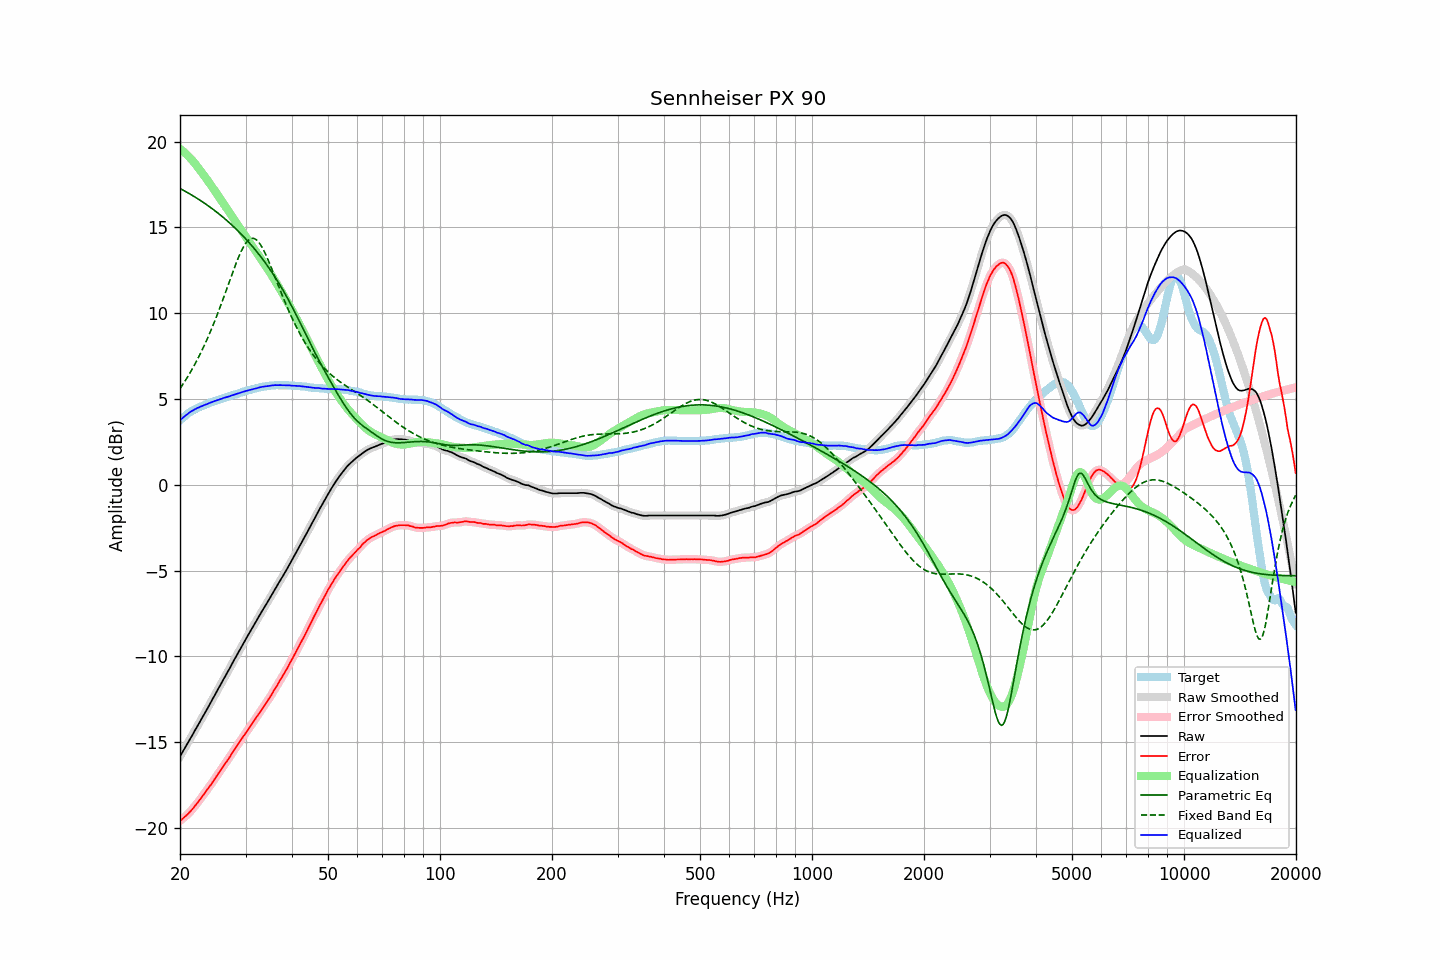

The table this chart was drawn from, first rows:
frequency, raw, error, smoothed, error_smoothed, equalization, parametric_eq, fixed_band_eq, equalized_raw, equalized_smoothed, target
20.00, -15.83, -19.58, -15.83, -19.58, 19.58, 17.27, 5.61, 3.76, 3.76, 3.75
20.20, -15.67, -19.51, -15.67, -19.51, 19.51, 17.22, 5.74, 3.84, 3.84, 3.84
20.40, -15.51, -19.43, -15.51, -19.43, 19.43, 17.17, 5.88, 3.93, 3.93, 3.93
20.61, -15.35, -19.34, -15.35, -19.35, 19.35, 17.12, 6.03, 4.00, 4.00, 3.99
20.81, -15.19, -19.27, -15.18, -19.27, 19.27, 17.07, 6.18, 4.08, 4.08, 4.09
21.02, -15.02, -19.18, -15.02, -19.18, 19.17, 17.01, 6.33, 4.16, 4.15, 4.16
21.23, -14.86, -19.08, -14.86, -19.09, 19.08, 16.96, 6.49, 4.22, 4.22, 4.22
21.44, -14.70, -18.98, -14.70, -18.98, 18.98, 16.90, 6.65, 4.28, 4.28, 4.29
21.66, -14.54, -18.87, -14.53, -18.87, 18.87, 16.85, 6.81, 4.33, 4.34, 4.33
21.87, -14.37, -18.75, -14.37, -18.76, 18.76, 16.79, 6.98, 4.39, 4.39, 4.39
22.09, -14.21, -18.64, -14.20, -18.64, 18.64, 16.73, 7.16, 4.44, 4.44, 4.44
22.31, -14.04, -18.52, -14.04, -18.52, 18.52, 16.67, 7.34, 4.49, 4.48, 4.49
22.54, -13.88, -18.40, -13.88, -18.40, 18.40, 16.61, 7.52, 4.52, 4.52, 4.52
22.76, -13.71, -18.27, -13.71, -18.27, 18.27, 16.55, 7.71, 4.57, 4.56, 4.56
22.99, -13.55, -18.14, -13.55, -18.14, 18.15, 16.49, 7.90, 4.60, 4.60, 4.59
23.22, -13.38, -18.01, -13.38, -18.02, 18.02, 16.43, 8.10, 4.64, 4.64, 4.63
23.45, -13.22, -17.89, -13.22, -17.89, 17.89, 16.36, 8.30, 4.68, 4.68, 4.67
23.69, -13.05, -17.76, -13.05, -17.76, 17.76, 16.30, 8.51, 4.71, 4.72, 4.71
23.92, -12.88, -17.63, -12.88, -17.64, 17.63, 16.23, 8.73, 4.76, 4.75, 4.76
24.16, -12.71, -17.51, -12.71, -17.51, 17.50, 16.16, 8.95, 4.79, 4.79, 4.80
24.40, -12.54, -17.37, -12.54, -17.37, 17.36, 16.09, 9.17, 4.83, 4.83, 4.83
24.65, -12.37, -17.22, -12.37, -17.23, 17.23, 16.02, 9.40, 4.86, 4.86, 4.85
24.89, -12.19, -17.08, -12.20, -17.08, 17.09, 15.95, 9.64, 4.90, 4.89, 4.89
25.14, -12.03, -16.95, -12.03, -16.95, 16.95, 15.88, 9.88, 4.93, 4.93, 4.93
25.39, -11.85, -16.81, -11.86, -16.81, 16.81, 15.81, 10.12, 4.96, 4.96, 4.96
25.65, -11.69, -16.68, -11.69, -16.68, 16.68, 15.73, 10.37, 4.99, 4.99, 4.99
25.91, -11.52, -16.54, -11.52, -16.54, 16.54, 15.65, 10.62, 5.02, 5.02, 5.01
26.16, -11.35, -16.39, -11.35, -16.40, 16.40, 15.58, 10.88, 5.06, 5.05, 5.05
26.43, -11.18, -16.26, -11.18, -16.26, 16.26, 15.50, 11.14, 5.08, 5.08, 5.08
26.69, -11.02, -16.13, -11.02, -16.13, 16.13, 15.42, 11.40, 5.11, 5.11, 5.11
26.96, -10.85, -15.99, -10.85, -16.00, 15.99, 15.33, 11.66, 5.14, 5.14, 5.14
27.23, -10.68, -15.85, -10.68, -15.85, 15.84, 15.25, 11.92, 5.16, 5.17, 5.17
27.50, -10.50, -15.70, -10.50, -15.70, 15.70, 15.17, 12.18, 5.20, 5.20, 5.20
27.77, -10.33, -15.55, -10.33, -15.56, 15.56, 15.08, 12.44, 5.24, 5.23, 5.23
28.05, -10.16, -15.42, -10.16, -15.41, 15.42, 14.99, 12.69, 5.26, 5.26, 5.26
28.33, -9.99, -15.27, -9.99, -15.28, 15.28, 14.90, 12.93, 5.29, 5.29, 5.28
28.62, -9.82, -15.13, -9.82, -15.14, 15.14, 14.81, 13.17, 5.32, 5.32, 5.31
28.90, -9.65, -15.00, -9.65, -15.00, 15.00, 14.71, 13.39, 5.35, 5.35, 5.35
29.19, -9.48, -14.85, -9.48, -14.86, 14.86, 14.62, 13.60, 5.38, 5.38, 5.37
29.48, -9.31, -14.73, -9.31, -14.72, 14.72, 14.52, 13.78, 5.42, 5.41, 5.42
29.78, -9.15, -14.58, -9.15, -14.58, 14.59, 14.42, 13.95, 5.44, 5.44, 5.43
30.08, -8.98, -14.44, -8.98, -14.45, 14.45, 14.32, 14.09, 5.47, 5.47, 5.46
30.38, -8.82, -14.31, -8.82, -14.31, 14.31, 14.22, 14.21, 5.49, 5.49, 5.49
30.68, -8.66, -14.18, -8.66, -14.18, 14.18, 14.12, 14.29, 5.52, 5.52, 5.52
30.99, -8.50, -14.04, -8.50, -14.04, 14.04, 14.01, 14.35, 5.54, 5.54, 5.54
31.30, -8.34, -13.90, -8.34, -13.91, 13.91, 13.90, 14.36, 5.57, 5.57, 5.56
31.61, -8.18, -13.77, -8.18, -13.77, 13.77, 13.79, 14.36, 5.59, 5.59, 5.59
31.93, -8.02, -13.63, -8.02, -13.63, 13.63, 13.68, 14.31, 5.61, 5.61, 5.61
32.24, -7.86, -13.49, -7.85, -13.49, 13.49, 13.56, 14.24, 5.64, 5.64, 5.64
32.57, -7.69, -13.35, -7.69, -13.35, 13.35, 13.44, 14.13, 5.66, 5.66, 5.66
32.89, -7.53, -13.21, -7.53, -13.21, 13.22, 13.32, 14.01, 5.69, 5.69, 5.68
33.22, -7.37, -13.07, -7.37, -13.07, 13.08, 13.20, 13.85, 5.71, 5.71, 5.70
33.55, -7.22, -12.94, -7.21, -12.94, 12.94, 13.08, 13.68, 5.72, 5.72, 5.72
33.89, -7.06, -12.79, -7.06, -12.80, 12.80, 12.95, 13.49, 5.74, 5.74, 5.73
34.23, -6.91, -12.66, -6.91, -12.66, 12.66, 12.82, 13.28, 5.75, 5.75, 5.75
34.57, -6.75, -12.51, -6.75, -12.52, 12.51, 12.69, 13.07, 5.76, 5.76, 5.76
34.92, -6.60, -12.37, -6.59, -12.37, 12.36, 12.55, 12.84, 5.76, 5.77, 5.77
35.27, -6.43, -12.22, -6.43, -12.21, 12.21, 12.41, 12.61, 5.78, 5.78, 5.79
35.62, -6.27, -12.05, -6.27, -12.06, 12.06, 12.27, 12.37, 5.79, 5.79, 5.78
35.97, -6.10, -11.89, -6.10, -11.90, 11.91, 12.12, 12.13, 5.81, 5.80, 5.79
... 635 more rows
